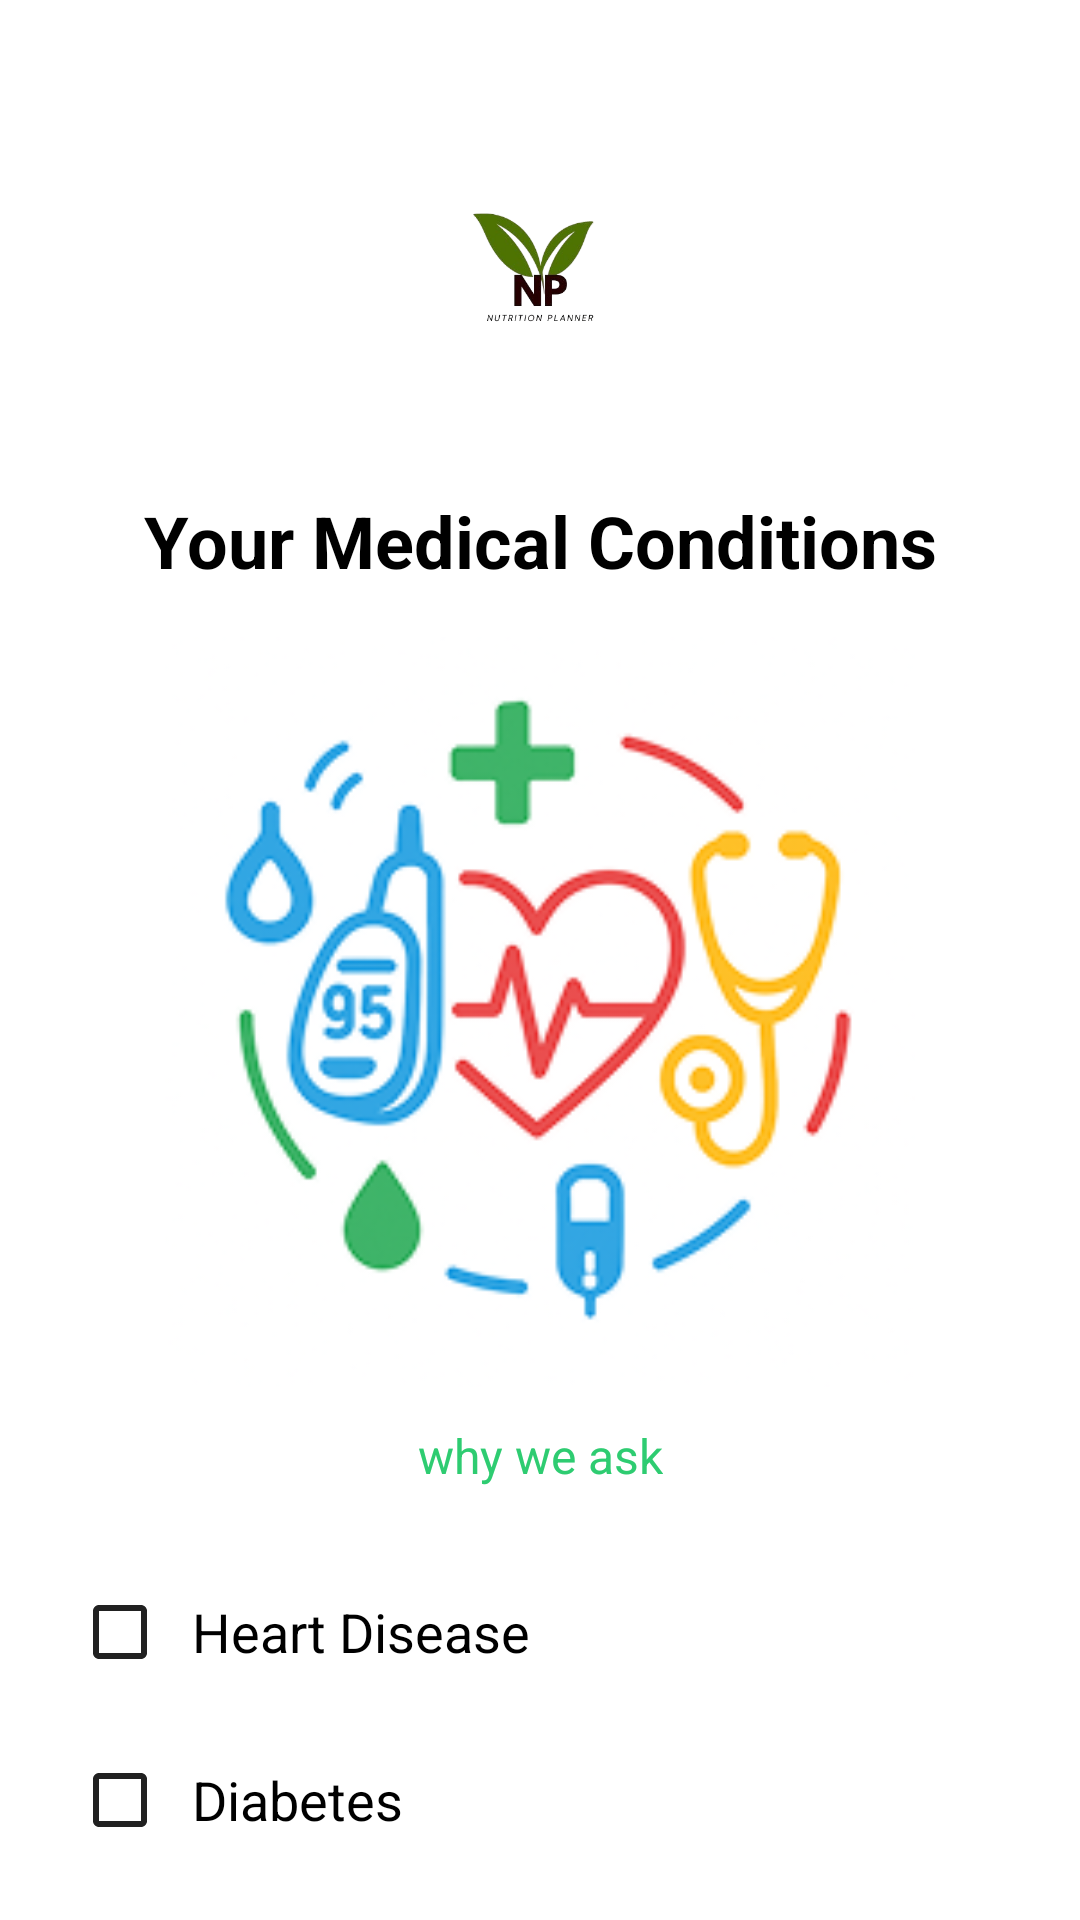

Android layout source for this screen:
<!-- AndroidManifest.xml: application theme Theme.AppCompat.Light.DarkActionBar -->
<!-- res/layout/activity_medical_conditions.xml -->
<?xml version="1.0" encoding="utf-8"?>
<androidx.constraintlayout.widget.ConstraintLayout
    xmlns:android="http://schemas.android.com/apk/res/android"
    xmlns:app="http://schemas.android.com/apk/res-auto"
    android:id="@+id/medical_root"
    android:layout_width="match_parent"
    android:layout_height="match_parent"
    android:background="@android:color/white"
    android:paddingStart="24dp"
    android:paddingEnd="24dp">

    
    <ImageView
        android:id="@+id/ivBackMedical"
        android:layout_width="24dp"
        android:layout_height="24dp"
        android:src="@drawable/ic_arrow_back"
        android:contentDescription="@string/back"
        android:layout_marginTop="16dp"
        app:layout_constraintTop_toTopOf="parent"
        app:layout_constraintStart_toStartOf="parent"/>

    
    <ImageView
        android:id="@+id/imgLogoMedical"
        android:layout_width="100dp"
        android:layout_height="100dp"
        android:src="@drawable/logonew"
        android:contentDescription="@string/app_name"
        android:layout_marginTop="0dp"
        app:layout_constraintTop_toBottomOf="@id/ivBackMedical"
        app:layout_constraintStart_toStartOf="parent"
        app:layout_constraintEnd_toEndOf="parent"/>

    
    <TextView
        android:id="@+id/tvTitleMedical"
        android:layout_width="wrap_content"
        android:layout_height="wrap_content"
        android:text="Your Medical Conditions"
        android:textSize="24sp"
        android:textStyle="bold"
        android:textColor="#000"
        android:layout_marginTop="24dp"
        app:layout_constraintTop_toBottomOf="@id/imgLogoMedical"
        app:layout_constraintStart_toStartOf="parent"
        app:layout_constraintEnd_toEndOf="parent"/>

    
    <ImageView
        android:id="@+id/imgIllustrationMedical"
        android:layout_width="250dp"
        android:layout_height="250dp"
        android:src="@drawable/medicalpic"
        android:scaleType="centerCrop"
        android:contentDescription="@null"
        android:layout_marginTop="16dp"
        app:layout_constraintWidth_percent="0.9"
        app:layout_constraintDimensionRatio="1:1"
        app:layout_constraintTop_toBottomOf="@id/tvTitleMedical"
        app:layout_constraintStart_toStartOf="parent"
        app:layout_constraintEnd_toEndOf="parent"/>

    
    <TextView
        android:id="@+id/tvWhyMedical"
        android:layout_width="wrap_content"
        android:layout_height="wrap_content"
        android:text="@string/why_we_ask"
        android:textSize="16sp"
        android:textColor="#2ECC71"
        android:clickable="true"
        android:focusable="true"
        android:layout_marginTop="12dp"
        app:layout_constraintTop_toBottomOf="@id/imgIllustrationMedical"
        app:layout_constraintStart_toStartOf="parent"
        app:layout_constraintEnd_toEndOf="parent"/>

    
    <LinearLayout
        android:id="@+id/llConditions"
        android:layout_width="match_parent"
        android:layout_height="wrap_content"
        android:orientation="vertical"
        android:layout_marginTop="24dp"
        app:layout_constraintTop_toBottomOf="@id/tvWhyMedical"
        app:layout_constraintStart_toStartOf="parent"
        app:layout_constraintEnd_toEndOf="parent">

        <CheckBox
            style="@style/ChoiceCheck"
            android:id="@+id/checkHeart"
            android:text="@string/cond_heart"/>

        <CheckBox
            style="@style/ChoiceCheck"
            android:id="@+id/checkDiabetes"
            android:text="@string/cond_diabetes"
            android:layout_marginTop="8dp"/>

        <CheckBox
            style="@style/ChoiceCheck"
            android:id="@+id/checkHypertension"
            android:text="@string/cond_hypertension"
            android:layout_marginTop="8dp"/>
    </LinearLayout>

    
    <Button
        android:id="@+id/btnNextMedical"
        android:layout_width="0dp"
        android:layout_height="48dp"
        android:text="Next"
        android:textAllCaps="false"
        android:background="@drawable/btn_pill_green"
        android:textColor="#000"
        android:layout_marginTop="32dp"
        app:layout_constraintTop_toBottomOf="@id/llConditions"
        app:layout_constraintStart_toStartOf="parent"
        app:layout_constraintEnd_toEndOf="parent"/>
</androidx.constraintlayout.widget.ConstraintLayout>
<!-- resources referenced by this layout -->
<resources>
  <!-- drawable btn_pill_green (drawable) -->
  <shape xmlns:android="http://schemas.android.com/apk/res/android"
      android:shape="rectangle">
      <corners android:radius="24dp"/>
      <solid android:color="#2ECC71"/>
  </shape>
  <!-- drawable medicalpic: png bitmap (drawable, 34700 bytes) -->
  <string name="app_name">nutrition</string>
  <string name="back">Back</string>
  <string name="cond_diabetes">Diabetes</string>
  <string name="cond_heart">Heart Disease</string>
  <string name="cond_hypertension">Hypertension</string>
  <string name="why_we_ask">why we ask</string>
  <style name="ChoiceCheck">
          <item name="android:layout_width">wrap_content</item>
          <item name="android:layout_height">48dp</item>
          <item name="android:buttonTint">?attr/colorPrimary</item>
          <item name="android:textSize">18sp</item>
          <item name="android:paddingStart">8dp</item>
      </style>
</resources>
